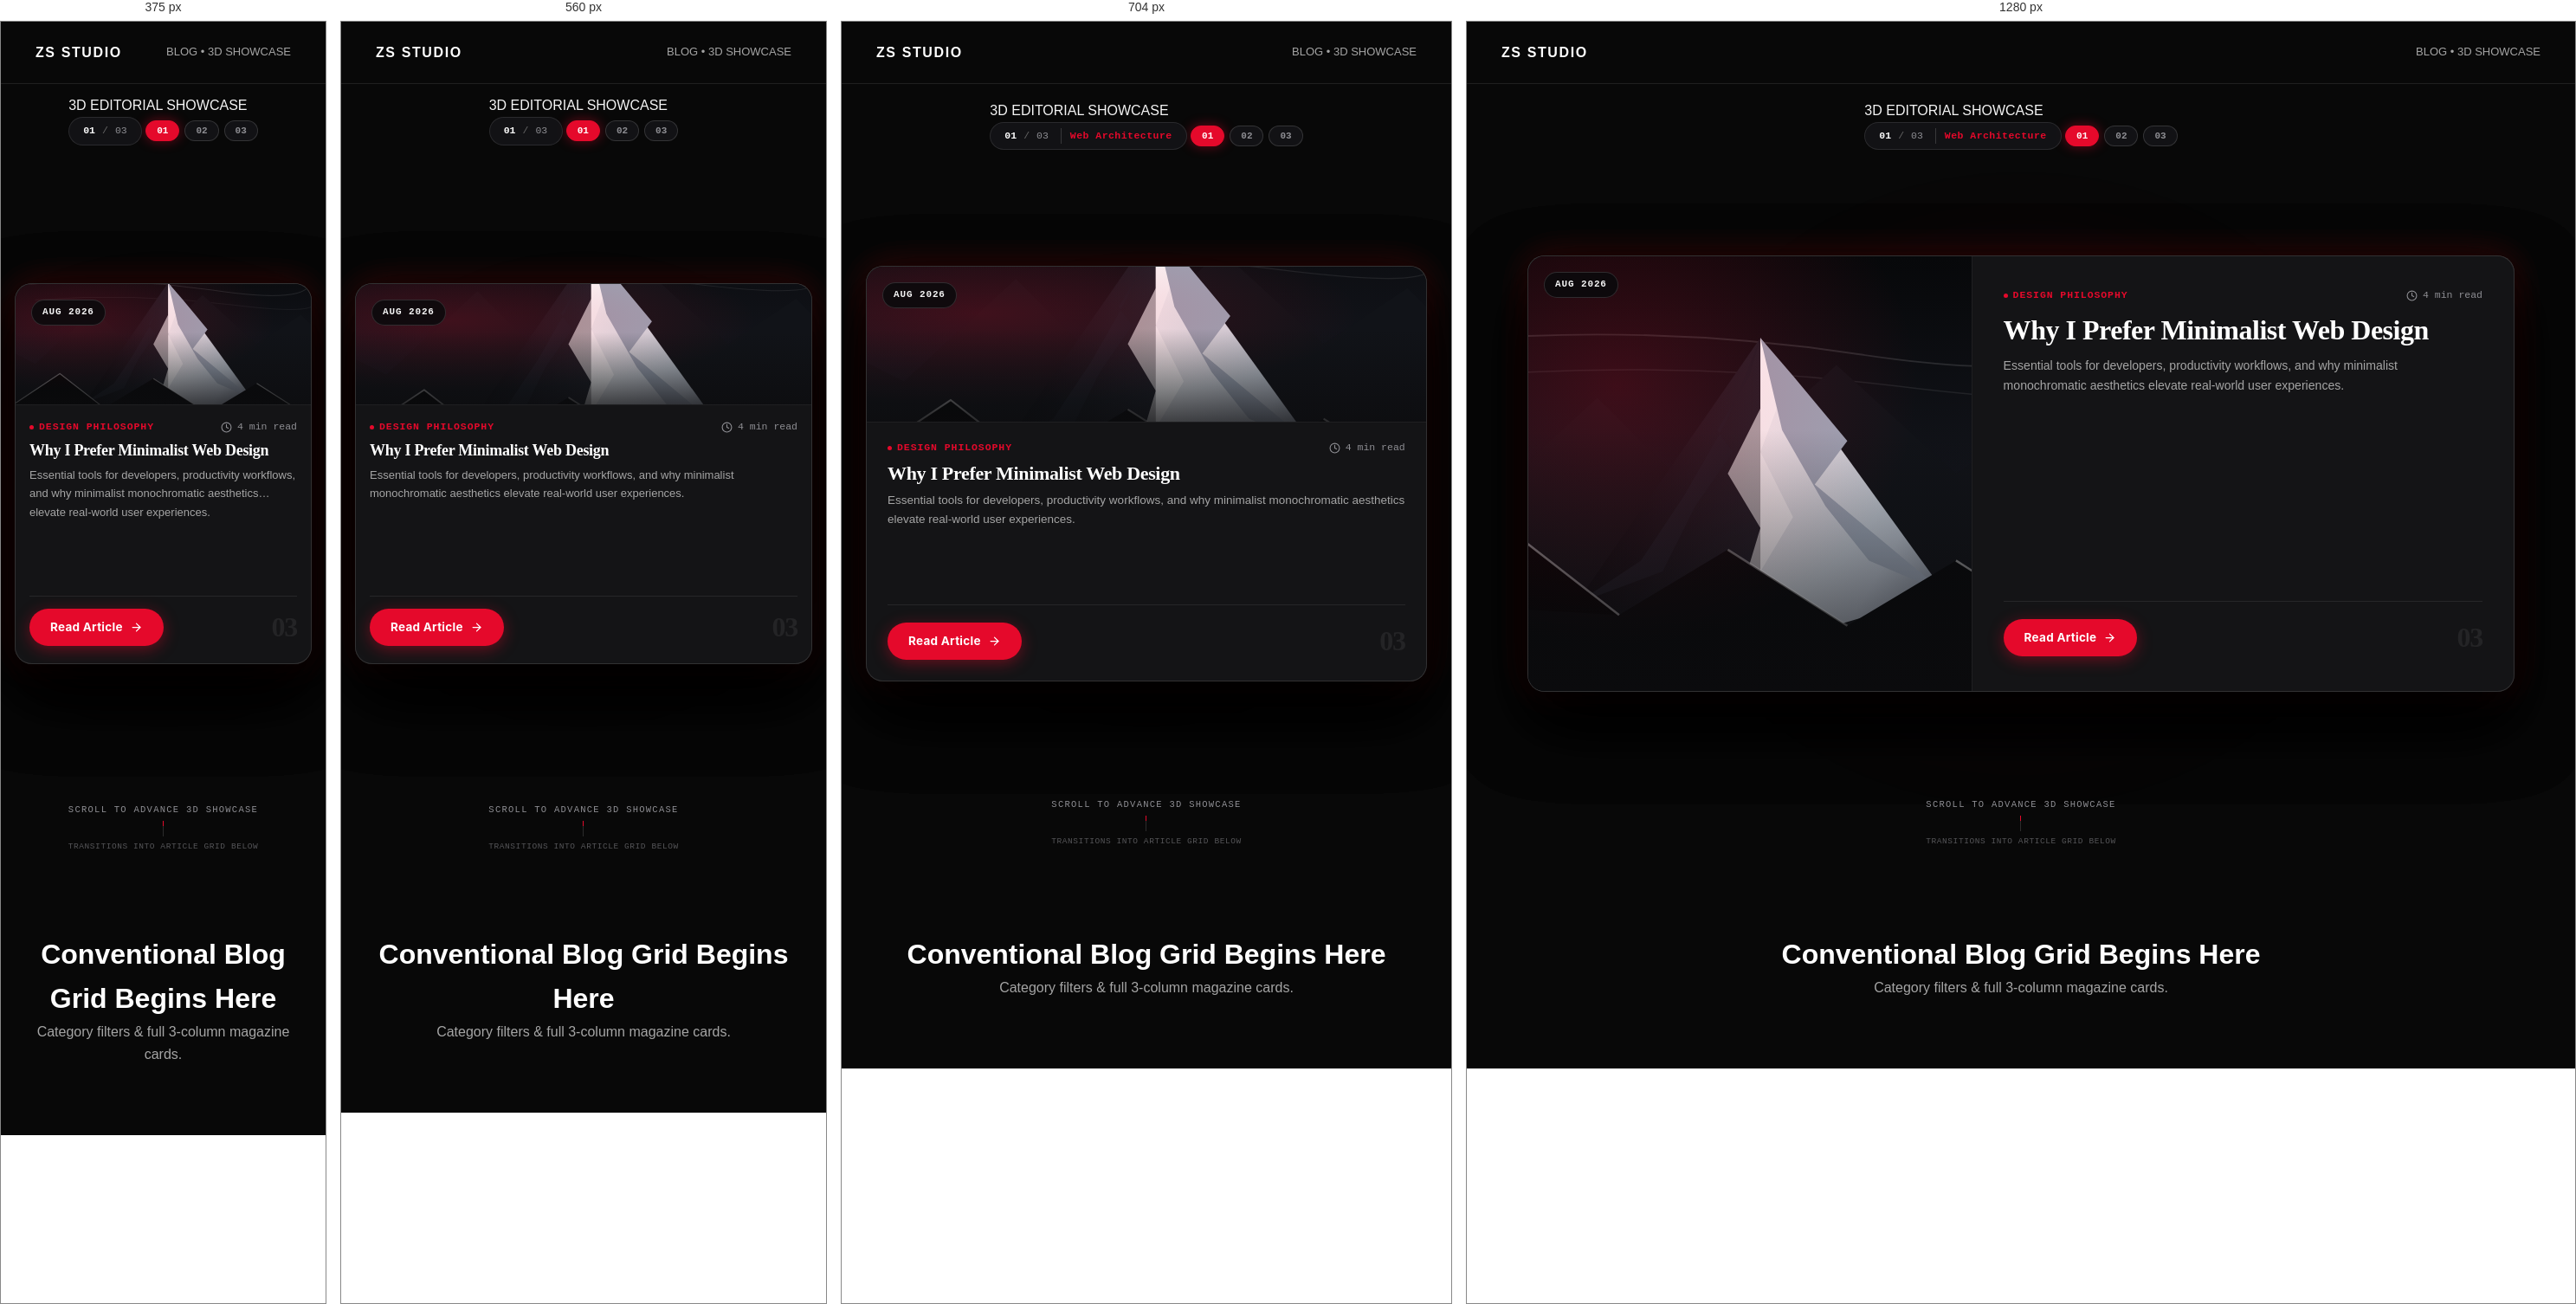
Rendered at 375 px, 560 px, 704 px and 1280 px, left to right.

<!-- file: test_blog_3d.html -->
<!DOCTYPE html>
<html lang="en">
<head>
  <meta charset="UTF-8">
  <title>Test 3D Blog Scroll Experience</title>
  <link rel="stylesheet" href="../style.css">
  <link rel="stylesheet" href="../blog-3d.css">
  <style>
    body {
      background: #080808;
      color: #F5F5F5;
      margin: 0;
      padding: 0;
      font-family: -apple-system, BlinkMacSystemFont, "Segoe UI", Roboto, sans-serif;
    }
  </style>
</head>
<body>

  <!-- Simulated Minimal Nav for Test -->
  <header style="height: 72px; background: #080808; border-bottom: 1px solid #1f1f1f; display: flex; align-items: center; justify-content: space-between; padding: 0 40px;">
    <div style="font-weight: 700; letter-spacing: 0.1em; color: #FFF;">ZS STUDIO</div>
    <div style="color: #A5A5A5; font-size: 13px;">BLOG &bull; 3D SHOWCASE</div>
  </header>

  <!-- 3D Scroll Experience Container -->
  <section class="blog-3d-experience-section" id="blog-3d-experience" aria-label="3D Blog Showcase">
    <div class="blog-3d-sticky-viewport">
      <!-- Ambient Studio Lighting -->
      <div class="blog-3d-ambient-glow" aria-hidden="true"></div>

      <!-- Telemetry Bar -->
      <div class="blog-3d-telemetry-bar">
        <div class="b3d-tag-badge">
          <span class="b3d-pulse-dot" aria-hidden="true"></span>
          <span>3D EDITORIAL SHOWCASE</span>
        </div>
        <div class="b3d-article-counter" aria-live="polite">
          <span class="b3d-counter-num" id="b3d-active-num">01</span>
          <span class="b3d-counter-sep">/</span>
          <span class="b3d-counter-total">03</span>
          <span class="b3d-topic-ticker" id="b3d-topic-ticker">Web Architecture</span>
        </div>
        <div class="b3d-pills-nav" role="tablist" aria-label="Article Selection">
          <button class="b3d-pill-btn active" data-index="0" role="tab" aria-selected="true">01</button>
          <button class="b3d-pill-btn" data-index="1" role="tab" aria-selected="false">02</button>
          <button class="b3d-pill-btn" data-index="2" role="tab" aria-selected="false">03</button>
        </div>
      </div>

      <!-- 3D Spatial Stage -->
      <div class="blog-3d-stage-wrap">
        <div class="blog-3d-stage" id="blog-3d-cards-stage">

          <!-- Card 01 -->
          <article class="blog-3d-card" data-card-index="0" id="b3d-card-0">
            <div class="b3d-card-inner">
              <div class="b3d-visual-pane">
                <img src="../assets/blog-architecture.svg" alt="How I Built My Portfolio Website Architecture" class="b3d-card-img" loading="eager">
                <span class="b3d-date-badge">OCT 2026</span>
                <div class="b3d-visual-overlay" aria-hidden="true"></div>
              </div>
              <div class="b3d-content-pane">
                <div class="b3d-meta-header">
                  <span class="b3d-category-tag">Web Development</span>
                  <span class="b3d-read-time">
                    <svg width="13" height="13" viewBox="0 0 24 24" fill="none" stroke="currentColor" stroke-width="2" stroke-linecap="round" stroke-linejoin="round" aria-hidden="true"><circle cx="12" cy="12" r="10"></circle><polyline points="12 6 12 12 16 14"></polyline></svg>
                    6 min read
                  </span>
                </div>
                <h2 class="b3d-card-title">How I Built My Portfolio Website</h2>
                <p class="b3d-card-excerpt">
                  A complete breakdown of my portfolio, design process and key takeaways. Why I chose vanilla HTML5, CSS3 clamp math, and zero framework overhead.
                </p>
                <div class="b3d-card-actions">
                  <a href="../blog-how-i-built-my-portfolio.html" class="b3d-cta-btn">
                    <span>Read Article</span>
                    <svg width="15" height="15" viewBox="0 0 24 24" fill="none" stroke="currentColor" stroke-width="2" stroke-linecap="round" stroke-linejoin="round" aria-hidden="true"><line x1="5" y1="12" x2="19" y2="12"></line><polyline points="12 5 19 12 12 19"></polyline></svg>
                  </a>
                  <span class="b3d-card-index-ghost" aria-hidden="true">01</span>
                </div>
              </div>
            </div>
            <div class="b3d-card-glare" aria-hidden="true"></div>
          </article>

          <!-- Card 02 -->
          <article class="blog-3d-card" data-card-index="1" id="b3d-card-1">
            <div class="b3d-card-inner">
              <div class="b3d-visual-pane">
                <img src="../assets/blog-forest.svg" alt="My Learning Journey in BCA Path" class="b3d-card-img" loading="eager">
                <span class="b3d-date-badge">SEP 2026</span>
                <div class="b3d-visual-overlay" aria-hidden="true"></div>
              </div>
              <div class="b3d-content-pane">
                <div class="b3d-meta-header">
                  <span class="b3d-category-tag">Developer Journey</span>
                  <span class="b3d-read-time">
                    <svg width="13" height="13" viewBox="0 0 24 24" fill="none" stroke="currentColor" stroke-width="2" stroke-linecap="round" stroke-linejoin="round" aria-hidden="true"><circle cx="12" cy="12" r="10"></circle><polyline points="12 6 12 12 16 14"></polyline></svg>
                    5 min read
                  </span>
                </div>
                <h2 class="b3d-card-title">My Learning Journey in BCA</h2>
                <p class="b3d-card-excerpt">
                  Experiences, challenges and lessons from my academic journey. How low-level systems programming in C anchored my engineering discipline.
                </p>
                <div class="b3d-card-actions">
                  <a href="../blog-my-journey-as-a-developer.html" class="b3d-cta-btn">
                    <span>Read Article</span>
                    <svg width="15" height="15" viewBox="0 0 24 24" fill="none" stroke="currentColor" stroke-width="2" stroke-linecap="round" stroke-linejoin="round" aria-hidden="true"><line x1="5" y1="12" x2="19" y2="12"></line><polyline points="12 5 19 12 12 19"></polyline></svg>
                  </a>
                  <span class="b3d-card-index-ghost" aria-hidden="true">02</span>
                </div>
              </div>
            </div>
            <div class="b3d-card-glare" aria-hidden="true"></div>
          </article>

          <!-- Card 03 -->
          <article class="blog-3d-card" data-card-index="2" id="b3d-card-2">
            <div class="b3d-card-inner">
              <div class="b3d-visual-pane">
                <img src="../assets/blog-peaks.svg" alt="Why I Prefer Minimalist Web Design" class="b3d-card-img" loading="eager">
                <span class="b3d-date-badge">AUG 2026</span>
                <div class="b3d-visual-overlay" aria-hidden="true"></div>
              </div>
              <div class="b3d-content-pane">
                <div class="b3d-meta-header">
                  <span class="b3d-category-tag">Design Philosophy</span>
                  <span class="b3d-read-time">
                    <svg width="13" height="13" viewBox="0 0 24 24" fill="none" stroke="currentColor" stroke-width="2" stroke-linecap="round" stroke-linejoin="round" aria-hidden="true"><circle cx="12" cy="12" r="10"></circle><polyline points="12 6 12 12 16 14"></polyline></svg>
                    4 min read
                  </span>
                </div>
                <h2 class="b3d-card-title">Why I Prefer Minimalist Web Design</h2>
                <p class="b3d-card-excerpt">
                  Essential tools for developers, productivity workflows, and why minimalist monochromatic aesthetics elevate real-world user experiences.
                </p>
                <div class="b3d-card-actions">
                  <a href="../blog-why-i-prefer-minimalist-web-design.html" class="b3d-cta-btn">
                    <span>Read Article</span>
                    <svg width="15" height="15" viewBox="0 0 24 24" fill="none" stroke="currentColor" stroke-width="2" stroke-linecap="round" stroke-linejoin="round" aria-hidden="true"><line x1="5" y1="12" x2="19" y2="12"></line><polyline points="12 5 19 12 12 19"></polyline></svg>
                  </a>
                  <span class="b3d-card-index-ghost" aria-hidden="true">03</span>
                </div>
              </div>
            </div>
            <div class="b3d-card-glare" aria-hidden="true"></div>
          </article>

        </div>
      </div>

      <!-- Bottom Hint Bar -->
      <div class="blog-3d-footer-hint">
        <span class="b3d-hint-text">SCROLL TO ADVANCE 3D SHOWCASE</span>
        <div class="b3d-scroll-line" aria-hidden="true">
          <div class="b3d-scroll-pip"></div>
        </div>
        <span class="b3d-hint-sub">TRANSITIONS INTO ARTICLE GRID BELOW</span>
      </div>
    </div>
  </section>

  <!-- Conventional Grid Following Below -->
  <section style="padding: 80px 40px; background: #080808; text-align: center;">
    <h2 style="font-size: 32px; color: #FFF;">Conventional Blog Grid Begins Here</h2>
    <p style="color: #A5A5A5;">Category filters & full 3-column magazine cards.</p>
  </section>

  <script src="../vendor/gsap.min.js"></script>
  <script src="../vendor/ScrollTrigger.min.js"></script>
  <script src="../blog-3d.js"></script>
  <script>
    window.addEventListener('load', () => {
      const params = new URLSearchParams(window.location.search);
      const y = parseInt(params.get('scrolly'), 10);
      if (!isNaN(y) && y > 0) {
        window.scrollTo(0, y);
        setTimeout(() => {
          window.scrollTo(0, y);
          if (typeof ScrollTrigger !== 'undefined') {
            ScrollTrigger.refresh();
            ScrollTrigger.update();
          }
        }, 100);
      }
    });
  </script>
</body>
</html>


/* @media block from style.css */
@media (max-width:1024px){.hero-split-grid{grid-template-columns:1.1fr 0.9fr;gap:clamp(28px,3.5vw,48px)}.hero-circuit-stage{max-width:440px;transform:none !important}.hero-portrait-frame{animation:none !important;transform:translate(-50%,-50%) !important}.hero-info-card{animation:none !important;transform:none !important}}

/* @media block from style.css */
@media (max-width:860px){.hero-section{padding:clamp(28px,4.5vh,44px) 0 32px;min-height:auto;background-image:radial-gradient(circle at 50% 26%,rgba(255,255,255,0.07) 0%,rgba(255,255,255,0.02) 40%,rgba(8,8,8,0) 70%)}:root[data-theme="light"] .hero-section{background-image:radial-gradient(circle at 50% 26%,rgba(0,0,0,0.04) 0%,rgba(0,0,0,0.012) 40%,rgba(255,255,255,0) 70%)}.hero-split-grid{grid-template-columns:1fr;text-align:center;gap:16px}.hero-editorial-col{align-items:center}.hero-intro-label{margin:0 0 10px 0}.hero-greeting{display:block;font-family:var(--font-sans);font-size:clamp(1.1rem,3.2vw,1.35rem);font-weight:400;letter-spacing:0.04em;margin-bottom:4px;line-height:1.2}.hero-name-glow{display:block;font-family:var(--font-luxury);font-size:clamp(2.45rem,7.2vw,3.45rem);font-weight:600;line-height:1.05;letter-spacing:-0.015em;white-space:normal}.hero-headline{margin:0 0 14px 0}.hero-description{max-width:440px;margin:0 auto 16px;font-size:0.95rem;line-height:1.6}.hero-tech-tags{justify-content:center;margin:0 auto 24px;max-width:440px}.hero-cta-group{justify-content:center}.hero-portrait-col{order:-1;width:100%;max-width:100%;height:auto;padding:6px 0 12px}.hero-circuit-stage{max-width:340px;width:100%;aspect-ratio:auto;min-height:310px;margin:0 auto;overflow:visible;display:flex;flex-direction:column;align-items:center;position:relative}.hero-portrait-frame{position:relative;top:auto;left:auto;transform:none;width:200px;height:200px;margin:12px auto 0}.hero-portrait-frame:hover{transform:scale(1.015)}.hero-orbital-system{width:250px;height:250px;top:112px}.hero-ambient-halo{width:230px;height:230px;top:112px}.hero-info-card{position:static;transform:none;margin:16px auto 0;width:100%;max-width:250px}.hero-circuit-svg{display:none}}

/* @media block from style.css */
@media (max-width:1120px){.project-dossier-item{grid-template-columns:1fr;gap:24px}.footer-top{grid-template-columns:1fr 1fr}.about-grid,.contact-form-layout{grid-template-columns:1fr}.home-about-grid{grid-template-columns:1fr;gap:36px}.journey-timeline{grid-template-columns:repeat(3,1fr)}}

/* @media block from style.css */
@media (max-width:1024px) and (min-width:861px){.header-container{padding:0 20px}.nav-item{padding:6px 10px !important}.nav-links{gap:2px}.header-social-cluster{gap:8px;margin-left:6px}}

/* @media block from style.css */
@media (max-width:860px){.site-header{height:var(--nav-height,58px);min-height:var(--nav-height,58px);padding:0;z-index:100000 !important}.site-header.scrolled{height:var(--nav-height,58px);min-height:var(--nav-height,58px);padding:0}.header-container{padding:0 20px}.header-nav{display:flex !important;align-items:center !important;justify-content:space-between !important;width:100%}.header-brand{gap:10px;min-height:44px;display:inline-flex;align-items:center;touch-action:manipulation}.header-brand-logo{width:40px;height:40px}.header-brand-divider{height:18px}.header-brand-name{font-size:13.5px;letter-spacing:0.18em}.nav-links{display:none !important}.header-controls{display:flex !important;align-items:center !important;gap:8px !important;flex-shrink:0 !important}.sound-toggle-btn{min-width:44px !important;min-height:44px !important;height:44px !important;padding:0 10px !important;border-radius:8px !important;touch-action:manipulation !important;display:inline-flex !important;align-items:center !important;justify-content:center !important}.theme-toggle-btn{min-width:44px !important;min-height:44px !important;height:44px !important;padding:0 10px !important;border-radius:8px !important;touch-action:manipulation !important;display:inline-flex !important;align-items:center !important;justify-content:center !important}.mobile-toggle{display:flex !important;min-width:44px !important;min-height:44px !important;width:44px !important;height:44px !important;border-radius:8px !important;touch-action:manipulation !important}.mobile-drawer{z-index:100001 !important}.mobile-close{min-width:44px !important;min-height:44px !important;width:44px !important;height:44px !important;display:inline-flex !important;align-items:center !important;justify-content:center !important;font-size:16px !important;touch-action:manipulation !important}.mobile-link{min-height:48px !important;display:flex !important;align-items:center !important;padding:12px 18px !important;font-size:16px !important;touch-action:manipulation !important}.mobile-toggle:active,.sound-toggle-btn:active,.theme-toggle-btn:active,.mobile-close:active,.mobile-link:active,.header-brand:active{transform:scale(0.95) !important;opacity:0.85 !important;transition:transform 0.08s ease,opacity 0.08s ease !important}.footer-top{grid-template-columns:1fr}}

/* @media block from style.css */
@media (max-width:640px){.hero-greeting{font-size:clamp(1.05rem,4.0vw,1.25rem);margin-bottom:6px}.hero-name-glow{font-size:clamp(2.15rem,8.6vw,2.95rem);white-space:normal;line-height:1.06}.hero-cta-group{flex-direction:column;width:100%;max-width:320px;gap:12px}.hero-btn-primary,.hero-btn-secondary{width:100%;justify-content:center}.contact-channels-strip{flex-direction:column;align-items:stretch}.channel-chip{width:100%;justify-content:space-between}.journey-timeline{grid-template-columns:1fr;gap:16px}}

/* @media block from style.css */
@media (max-width:420px){.hero-greeting{font-size:1.05rem;margin-bottom:4px}.hero-name-glow{font-size:clamp(1.85rem,8.2vw,2.25rem);line-height:1.08;word-break:break-word}.header-container{padding:0 12px !important}.header-brand{gap:8px}.header-brand-logo{width:36px;height:36px}.header-brand-divider{height:16px}.header-brand-name{font-size:12px;letter-spacing:0.14em}.header-controls{gap:6px !important}.sound-toggle-btn,.theme-toggle-btn{min-width:42px !important;width:42px !important;padding:0 !important}.sound-toggle-btn .sound-indicator-dot,.theme-toggle-btn .theme-indicator-dot{display:none !important}}

/* @media block from style.css */
@media (max-width:992px){.blog-dossier-item{grid-template-columns:140px 1fr;gap:24px}.blog-preview-col{display:none}}

/* @media block from style.css */
@media (max-width:768px){.blog-dossier-item{grid-template-columns:1fr;padding:28px 24px;gap:18px}.article-pagination-grid{grid-template-columns:1fr}.article-author-card{flex-direction:column;align-items:flex-start;padding:24px 20px}.author-bio-links{flex-wrap:wrap;gap:8px 14px}}

/* @media block from style.css */
@media (max-width:900px){.contact-home-grid{grid-template-columns:1fr;gap:32px}}

/* @media block from style.css */
@media (max-width:1024px){.home-about-3d-grid,.journey-3d-split-grid,.contact-3d-split-grid{grid-template-columns:1fr;gap:48px}.skills-cards-stage-grid{grid-template-columns:repeat(3,1fr)}.blog-magazine-grid{grid-template-columns:repeat(2,1fr)}}

/* @media block from style.css */
@media (max-width:768px){.skills-cards-stage-grid{grid-template-columns:repeat(2,1fr)}.blog-magazine-grid{grid-template-columns:1fr}.pedestal-disc-base{display:none}.home-about-metrics-row{grid-template-columns:repeat(3,1fr);gap:12px}.about-floating-pills{position:static;transform:none;flex-direction:row;flex-wrap:wrap;justify-content:center;margin-top:20px}.footer-main-bar{flex-direction:column;align-items:flex-start}.footer-nav-list{flex-wrap:wrap;gap:16px}.footer-tagline-bar{text-align:left}}

/* @media block from style.css */
@media (max-width:480px){.skills-cards-stage-grid{grid-template-columns:1fr}.home-about-metrics-row{grid-template-columns:1fr;gap:16px}}

/* @media block from style.css */
@media (min-width:1100px){.skills-cards-stage-grid.grid-6{grid-template-columns:repeat(6,1fr)}.skills-grid.grid-4{grid-template-columns:repeat(4,1fr)}}

/* @media block from style.css */
@media (max-width:1099px) and (min-width:769px){.skills-cards-stage-grid.grid-6{grid-template-columns:repeat(3,1fr)}.skills-grid.grid-4{grid-template-columns:repeat(2,1fr)}}

/* @media block from style.css */
@media (max-width:992px){.hero-split-grid{grid-template-columns:1fr;text-align:center}.hero-left-accent-line,.hero-watermark-vertical{display:none}.hero-desc-zs{margin:0 auto 30px auto}.hero-actions-row,.hero-stats-row{justify-content:center}.home-about-3d-grid,.contact-split-grid-zs{grid-template-columns:1fr}.projects-cards-grid-zs,.blog-cards-grid-zs{grid-template-columns:repeat(2,1fr)}}

/* @media block from style.css */
@media (max-width:640px){.projects-cards-grid-zs,.blog-cards-grid-zs{grid-template-columns:1fr}.about-features-container{grid-template-columns:1fr}.hero-stats-row{flex-wrap:wrap;gap:16px}.hero-stat-sep{display:none}}

/* @media block from style.css */
@media (max-width:1080px){.home-about-visual-col{grid-template-columns:1fr}.about-portrait-frame-card{max-width:320px;margin:0 auto}}

/* @media block from style.css */
@media (max-width:768px){.header-social-cluster{display:none !important}.hero-headline-zs{font-size:clamp(2.3rem,9.5vw,3rem) !important;line-height:1.1 !important}.mobile-link.active{color:var(--accent-red) !important;font-weight:600 !important}}

/* @media block from style.css */
@media (max-width:900px){.projects-3d-slider-stage{min-height:auto;display:flex;flex-direction:column;gap:24px;perspective:none}.project-slide-item{position:relative;width:100%;transform:none !important;opacity:1 !important;filter:none !important;pointer-events:auto !important}.projects-slider-controls{display:none}.cinematic-parallax-layer{opacity:0.4}}

/* @media block from style.css */
@media (max-width:900px){.design-works-grid{grid-template-columns:1fr;gap:24px}}

/* @media block from style.css */
@media (max-width:768px){.case-study-meta-grid{grid-template-columns:repeat(2,1fr);gap:16px}}

/* @media block from style.css */
@media (max-width:768px){.case-study-duo-grid{grid-template-columns:1fr}}

/* @media block from style.css */
@media (max-width:900px){.design-process-stepper{grid-template-columns:1fr;gap:12px}}

/* @media block from style.css */
@media (max-width:1024px){#hero.hero-section{padding-top:90px !important;padding-bottom:30px !important;min-height:auto !important}.hero-reference-grid,.hero-split-grid{display:flex !important;flex-direction:column !important;gap:36px !important;width:100% !important}.hero-reference-text-col,.hero-editorial-col{order:1 !important;width:100% !important;max-width:620px !important;align-items:flex-start !important;text-align:left !important;margin:0 auto !important}.hero-borderless-portrait-col,.hero-reference-portrait-col{order:2 !important;width:100% !important;height:auto !important;justify-content:center !important;align-items:center !important}.hero-borderless-portrait-stage,.hero-reference-portrait-stage{width:100% !important;max-width:460px !important;height:auto !important;margin:0 auto !important;justify-content:center !important;align-items:center !important;overflow:visible !important}.hero-borderless-portrait-wrap{width:100% !important;height:auto !important;justify-content:center !important;align-items:center !important}.hero-borderless-portrait-img{max-width:420px !important;max-height:clamp(380px,52vh,480px) !important;width:100% !important;height:auto !important;object-position:center bottom !important;margin:0 auto !important}.hero-left-accent-line{display:none !important}}

/* @media block from style.css */
@media (max-width:768px){#hero.hero-section{padding-top:80px !important;padding-bottom:24px !important}.hero-reference-grid,.hero-split-grid{gap:28px !important}.hero-headline-zs{font-size:clamp(2rem,7.5vw,2.7rem) !important;line-height:1.1 !important;margin-bottom:10px !important}.hero-iam-connector{font-size:20px !important;margin-bottom:12px !important}.hero-spiral-3d-stage{width:100% !important;max-width:100% !important;box-sizing:border-box !important;margin-bottom:16px !important}.hero-spiral-card{height:70px !important;padding:0 16px !important}.spiral-binding-rings{left:12px !important;right:12px !important}.spiral-role-text{font-size:20px !important}.hero-desc-zs{font-size:14.5px !important;line-height:1.6 !important;margin-bottom:22px !important}.hero-actions-row{width:100% !important;gap:12px !important;margin-bottom:22px !important}.btn-pill-solid-red,.btn-pill-grey{padding:11px 24px !important;font-size:13.5px !important}.hero-stats-row{width:100% !important;justify-content:space-between !important;gap:8px !important}.hero-borderless-portrait-stage,.hero-reference-portrait-stage{max-width:380px !important}.hero-borderless-portrait-img{max-width:360px !important;max-height:clamp(320px,48vh,420px) !important}.hero-reference-bottom-bar{flex-direction:column !important;align-items:flex-start !important;gap:8px !important}}

/* @media block from style.css */
@media (max-width:440px){.hero-headline-zs{font-size:clamp(1.8rem,8vw,2.3rem) !important}.hero-actions-row{flex-direction:column !important;width:100% !important}.btn-pill-solid-red,.btn-pill-grey{width:100% !important;text-align:center !important;justify-content:center !important}}

/* @media block from blog-3d.css */
@media (max-width:960px){.blog-3d-stage{height:480px}.b3d-card-inner{grid-template-columns:1fr;grid-template-rows:180px 1fr}.b3d-visual-pane{border-right:none;border-bottom:1px solid rgba(255,255,255,0.08)}.b3d-content-pane{padding:20px 24px}.b3d-card-title{font-size:22px;margin:8px 0 6px 0}}

/* @media block from blog-3d.css */
@media (max-width:640px){.blog-3d-experience-section{min-height:640px}.blog-3d-sticky-viewport{padding:12px 16px}.blog-3d-header-titles{flex-direction:column;gap:4px}.blog-3d-main-title{font-size:24px}.b3d-topic-ticker{display:none}.blog-3d-stage{height:440px}.b3d-card-inner{grid-template-rows:140px 1fr}.b3d-content-pane{padding:16px}.b3d-card-title{font-size:18px}.b3d-card-excerpt{font-size:13px;display:-webkit-box;-webkit-line-clamp:2;-webkit-box-orient:vertical;overflow:hidden}.b3d-card-actions{margin-top:10px;padding-top:10px}}